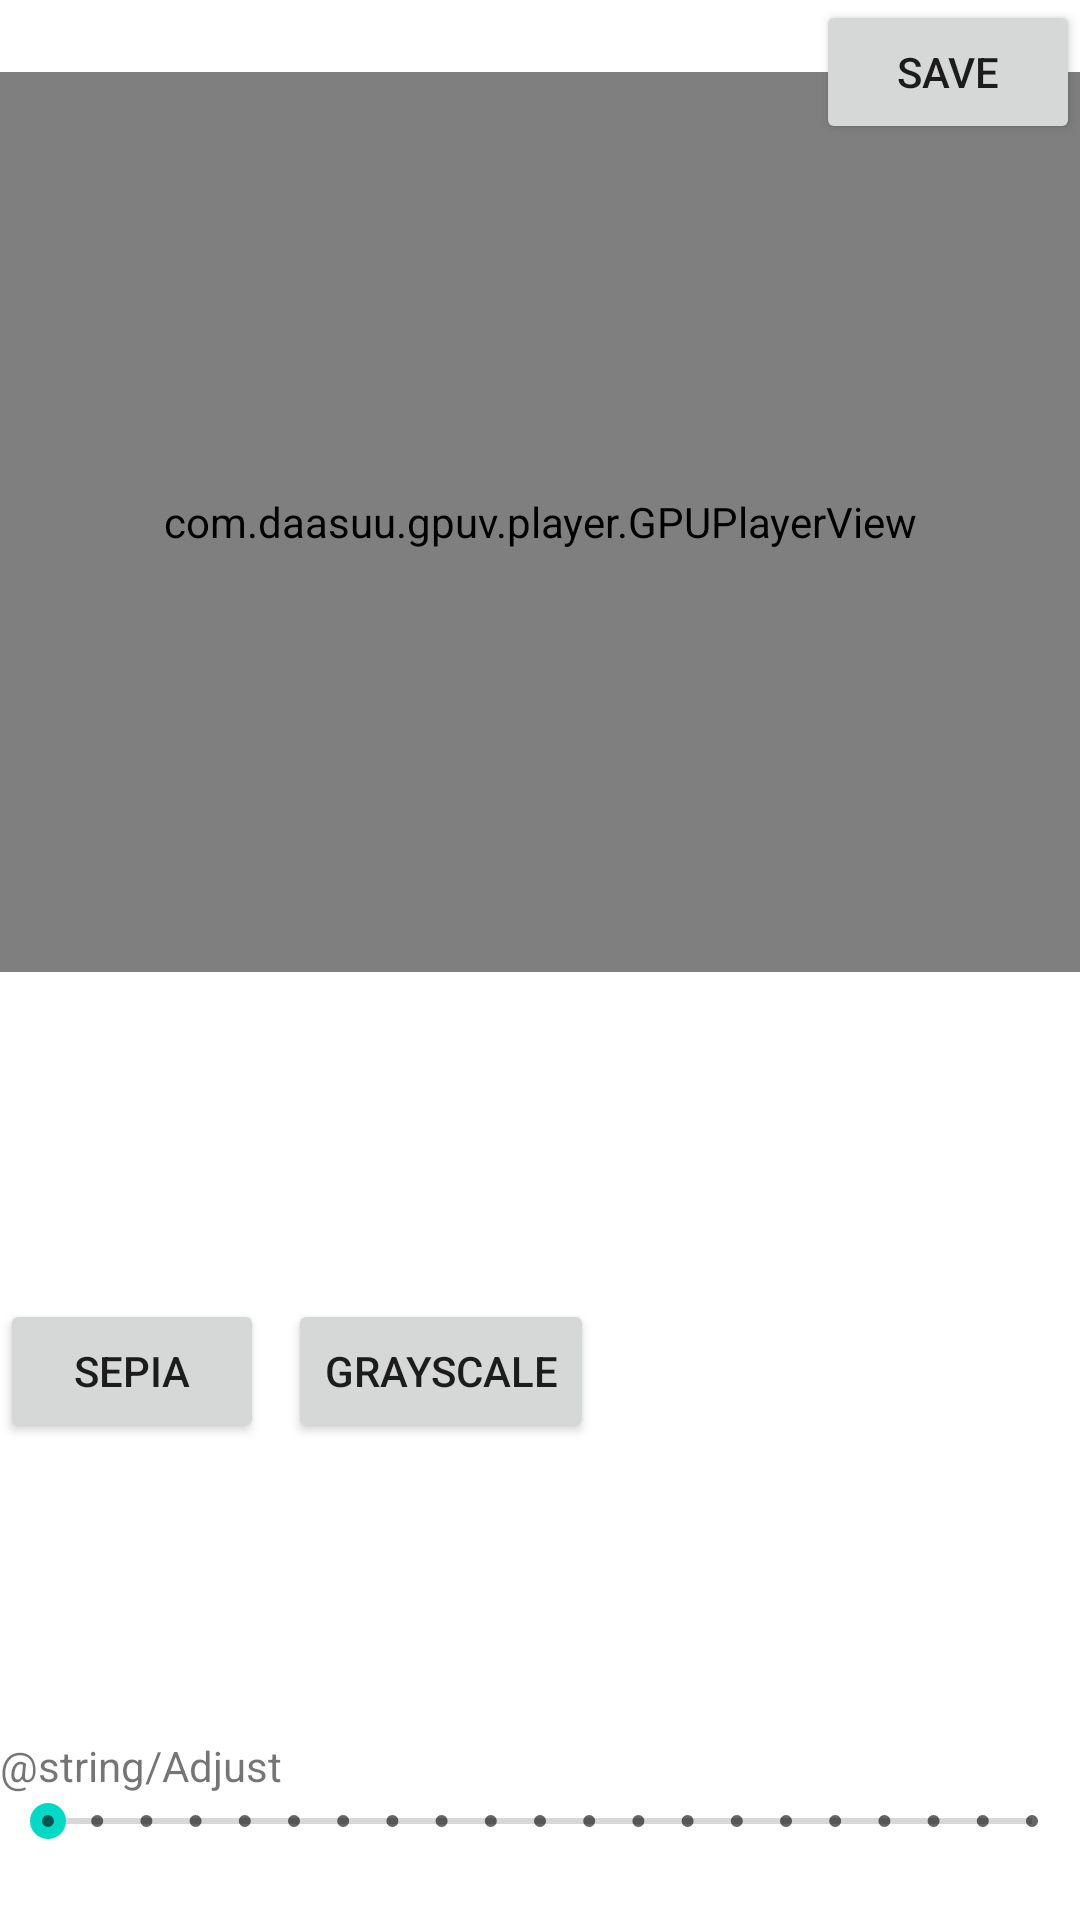

Here is an Android app screen rendered from its layout file. Give the layout XML and the strings, colors and styles it references.
<!-- AndroidManifest.xml: application theme Theme.MyApplication -->
<!-- res/layout/activity_video.xml -->
<?xml version="1.0" encoding="utf-8"?>
<RelativeLayout
    xmlns:android="http://schemas.android.com/apk/res/android"
    xmlns:app="http://schemas.android.com/apk/res-auto"
    xmlns:tools="http://schemas.android.com/tools"
    android:layout_marginLeft="@dimen/dim_8"
    android:layout_marginRight="@dimen/dim_8"
    android:layout_marginTop="@dimen/dim_24"
    android:layout_marginBottom="@dimen/dim_24"
    android:layout_width="match_parent"
    android:layout_height="match_parent">

    <Button
        android:id="@+id/btn_savevideo"
        android:text="@string/Save"
        android:layout_alignParentTop="true"
        android:layout_alignParentRight="true"
        android:layout_width="wrap_content"
        android:layout_height="wrap_content"
        android:onClick="saveImage"
        android:layout_gravity="center"/>
    <ImageView
        android:padding="@dimen/dim_8"
        android:id="@+id/btn_sharevideo"
        android:src="@drawable/baseline_share_white_18dp"
        android:text="@string/share"
        android:layout_toLeftOf="@id/btn_savevideo"
        android:layout_width="wrap_content"
        android:layout_height="wrap_content"
        android:onClick="shareImage"
        android:layout_marginRight="@dimen/dim_8"
        android:layout_gravity="center"/>

    <LinearLayout
        android:id="@+id/lin_lyt_filter"
        android:layout_width="match_parent"
        android:layout_height="wrap_content"
        android:layout_below="@id/btn_sharevideo"
        android:layout_centerHorizontal="true"
        android:layout_marginTop="@dimen/dim_8"
        android:gravity="center"
        android:orientation="vertical">
        

        <com.daasuu.gpuv.player.GPUPlayerView
            android:id="@+id/gpuplayer"
            android:layout_width="match_parent"
            android:layout_height="300dp"
            android:layout_gravity="center_vertical" />
    </LinearLayout>

    <LinearLayout
        android:id="@+id/lyt_btn_sepiavideo"
        android:layout_width="match_parent"
        android:layout_height="wrap_content"
        android:layout_below="@id/lin_lyt_filter"

        android:layout_above="@id/seek_barvideo"
        android:layout_marginBottom="@dimen/dim_8">

        <Button

            android:id="@+id/btn_sepiavideo"
            android:layout_width="wrap_content"
            android:layout_height="wrap_content"
            android:layout_gravity="center"
            android:layout_marginRight="@dimen/dim_8"
            android:text="@string/sepia" />

        <Button
            android:id="@+id/btn_grayscalevideo"
            android:layout_width="wrap_content"
            android:layout_height="wrap_content"
            android:layout_gravity="center"
            android:text="@string/gray" />


    </LinearLayout>
    <TextView
        android:layout_above="@+id/seek_barvideo"
        android:text="@string/Adjust"

        android:layout_width="wrap_content"
        android:layout_height="wrap_content"/>

    <SeekBar
        android:layout_marginBottom="@dimen/dim_24"
        style="@style/Widget.AppCompat.SeekBar.Discrete"
        android:id="@+id/seek_barvideo"
        android:max="20"
        android:splitTrack="true"
        android:layout_alignParentBottom="true"
        android:layout_width="match_parent"
        android:layout_height="wrap_content"/>


</RelativeLayout>
<!-- resources referenced by this layout -->
<resources>
  <dimen name="dim_24">24dp</dimen>
  <dimen name="dim_8">8dp</dimen>
  <string name="Save">save</string>
  <string name="gray">GrayScale</string>
  <string name="sepia">Sepia</string>
  <string name="share">share</string>
  <style name="Theme.MyApplication" parent="Theme.MaterialComponents.DayNight.DarkActionBar">
          
          <item name="colorPrimary">@color/purple_500</item>
          <item name="colorPrimaryVariant">@color/purple_700</item>
          <item name="colorOnPrimary">@color/white</item>
          
          <item name="colorSecondary">@color/teal_200</item>
          <item name="colorSecondaryVariant">@color/teal_700</item>
          <item name="colorOnSecondary">@color/black</item>
          
          <item name="android:statusBarColor" tools:targetApi="l">?attr/colorPrimaryVariant</item>
          
      </style>
  <color name="purple_500">#FF6200EE</color>
  <color name="purple_700">#FF3700B3</color>
  <color name="white">#FFFFFFFF</color>
  <color name="teal_200">#FF03DAC5</color>
  <color name="teal_700">#FF018786</color>
  <color name="black">#FF000000</color>
</resources>
